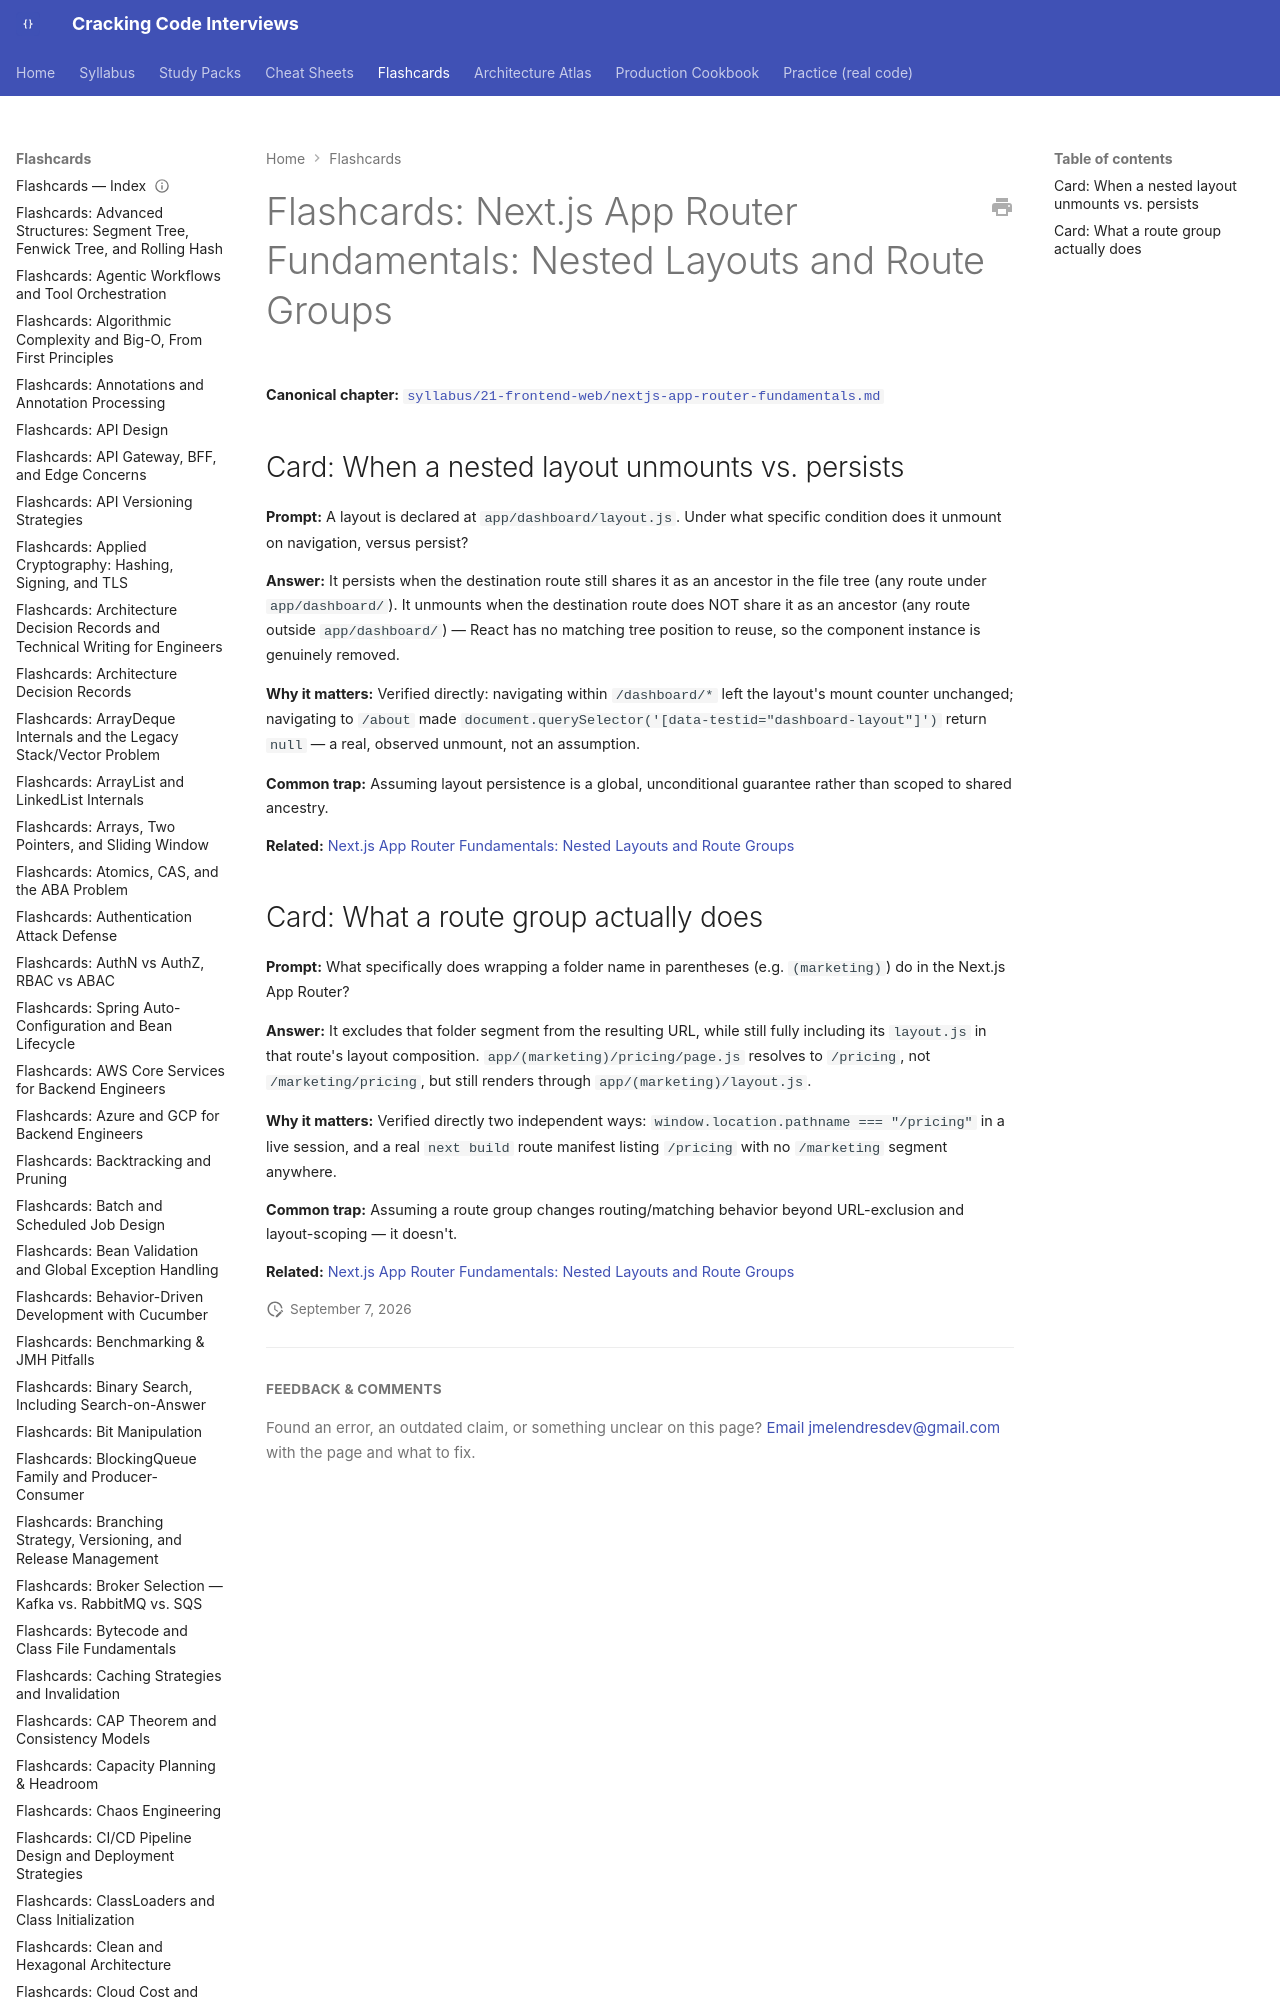

repository: JuanMelendres/cracking-code-interviews · page: flashcards/nextjs-app-router-fundamentals/index.html · generator: mkdocs

---
title: "Flashcards: Next.js App Router Fundamentals: Nested Layouts and Route Groups"
slug: nextjs-app-router-fundamentals
document_type: flashcard-deck
domain: frontend
topic_id: F-202
tier: Beginner
canonical: ../syllabus/21-frontend-web/nextjs-app-router-fundamentals.md
last_updated: 2026-09-07
---
